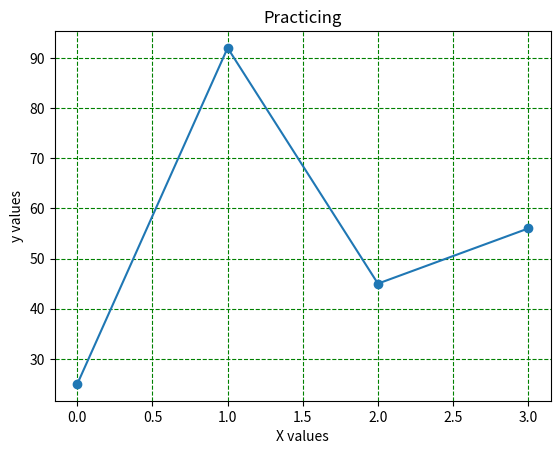

Write Python code to recreate this figure.
import matplotlib.pyplot as plt
import numpy as np


x_axis = np.array([3, 9])
y_axis = np.array([25, 92, 45, 56])

plt.plot( y_axis, marker = 'o')

plt.title("Practicing")
plt.xlabel("X values")
plt.ylabel("y values")

plt.grid(color = 'green', ls = '--')

plt.show()